11-way image classification set "data" from GitHub (rakshith077-bn/Parasitic-Egg-Detection); label vocabulary: Ascaris lumbricoides, Capillaria philippinensis, Enterobius vermicularis, Fasciolopsis buski, hookworm egg, Hymenolepis diminuta, Hymenolepis nana, Opisthorchis viverrine, Paragonimus spp, Taenia spp egg, Trichuris trichiura.

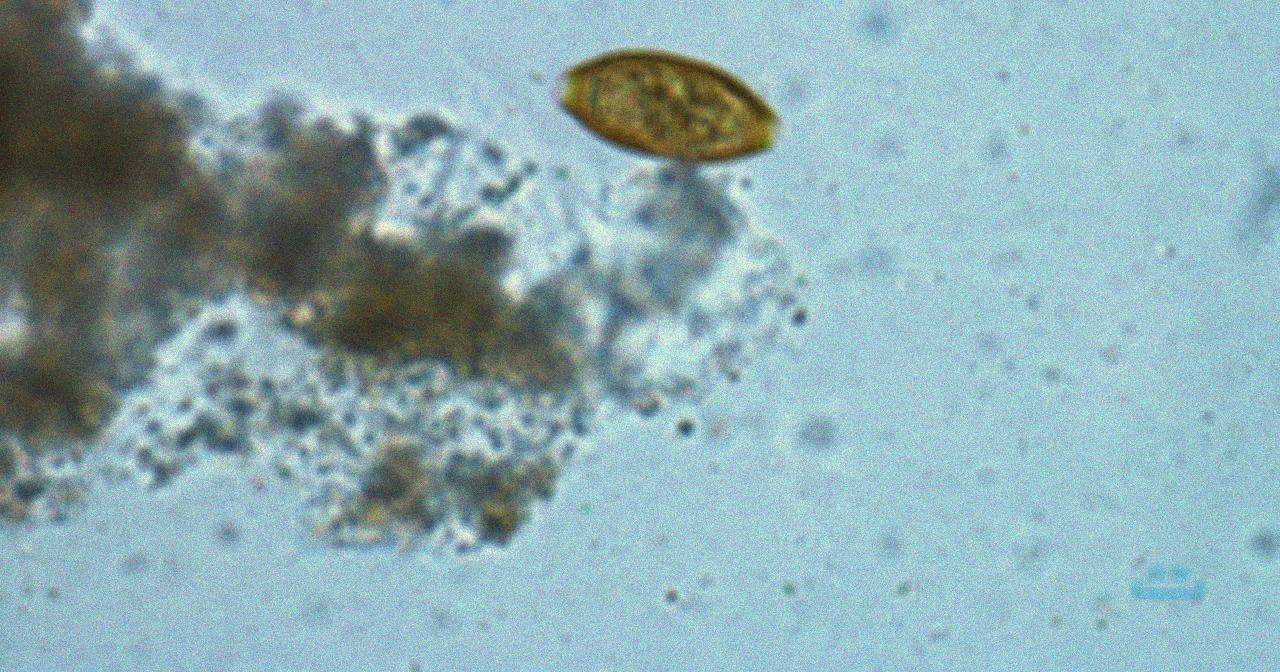
Label: Trichuris trichiura

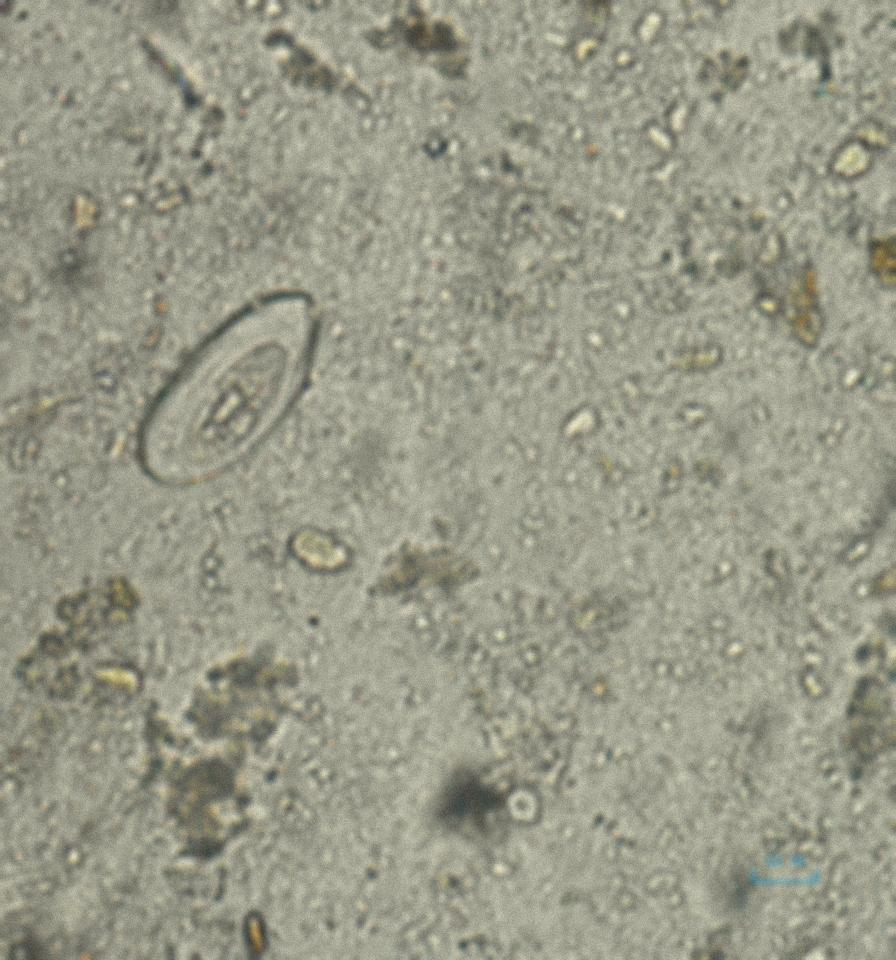
Label: Enterobius vermicularis

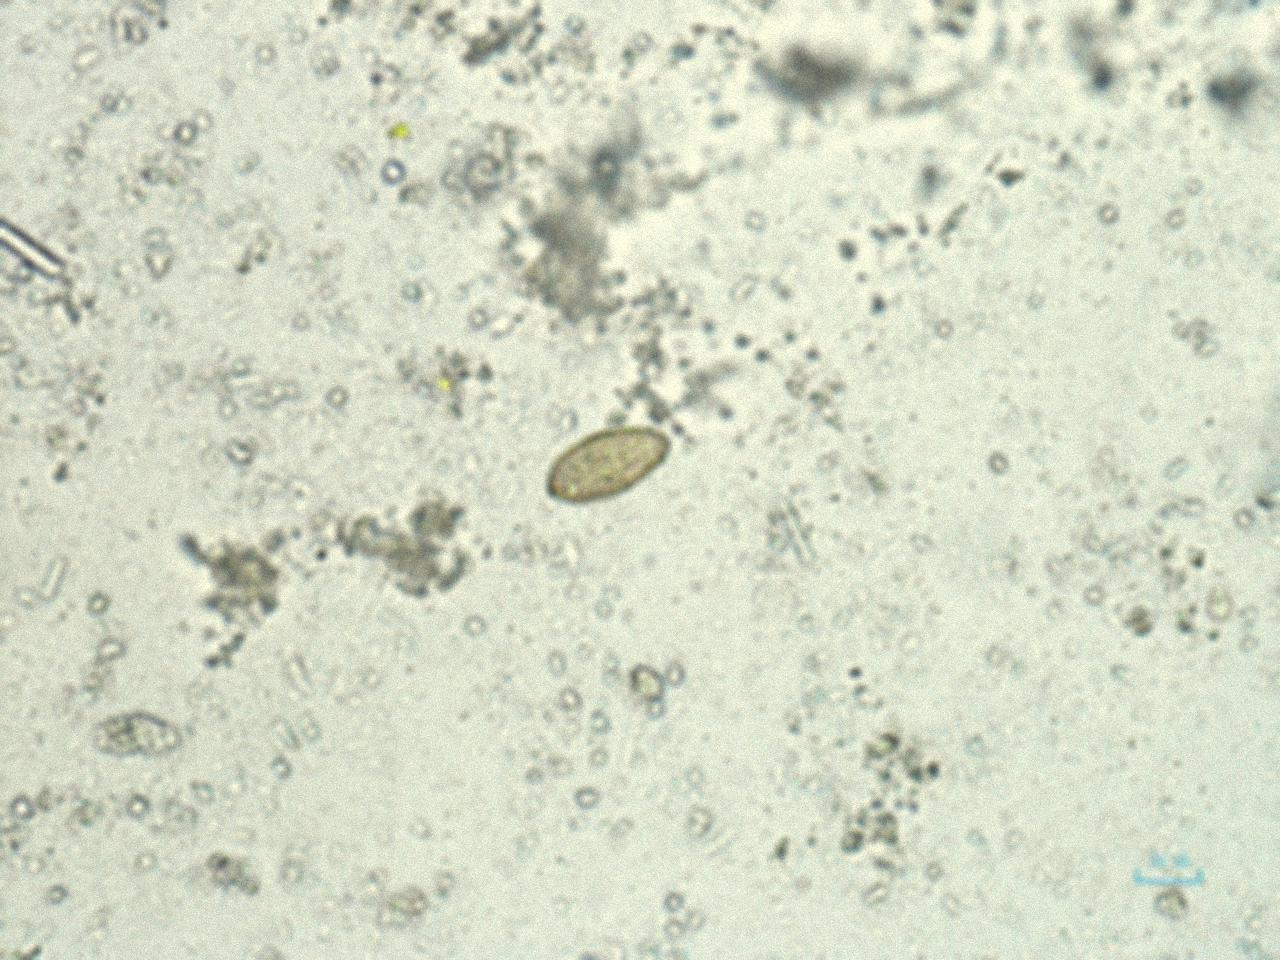
Label: Opisthorchis viverrine

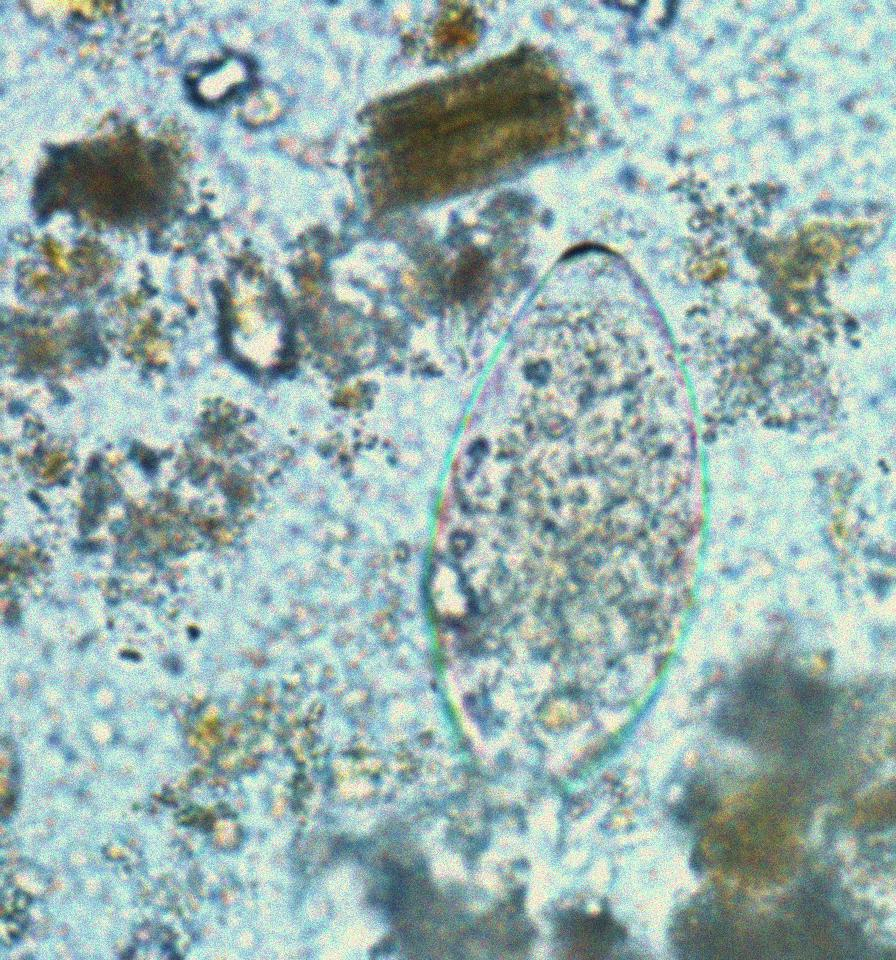
Label: Fasciolopsis buski

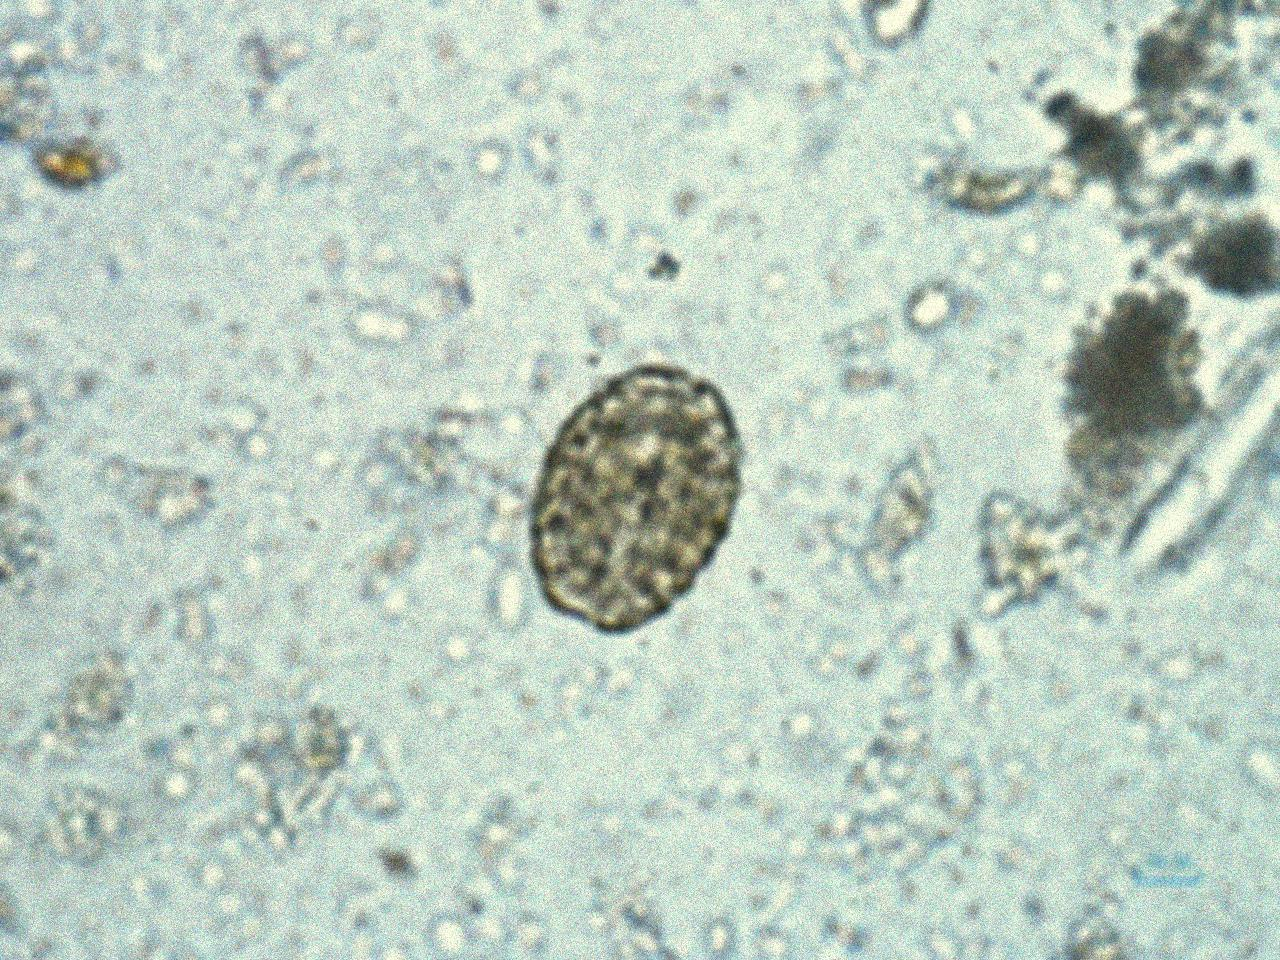
Label: Ascaris lumbricoides

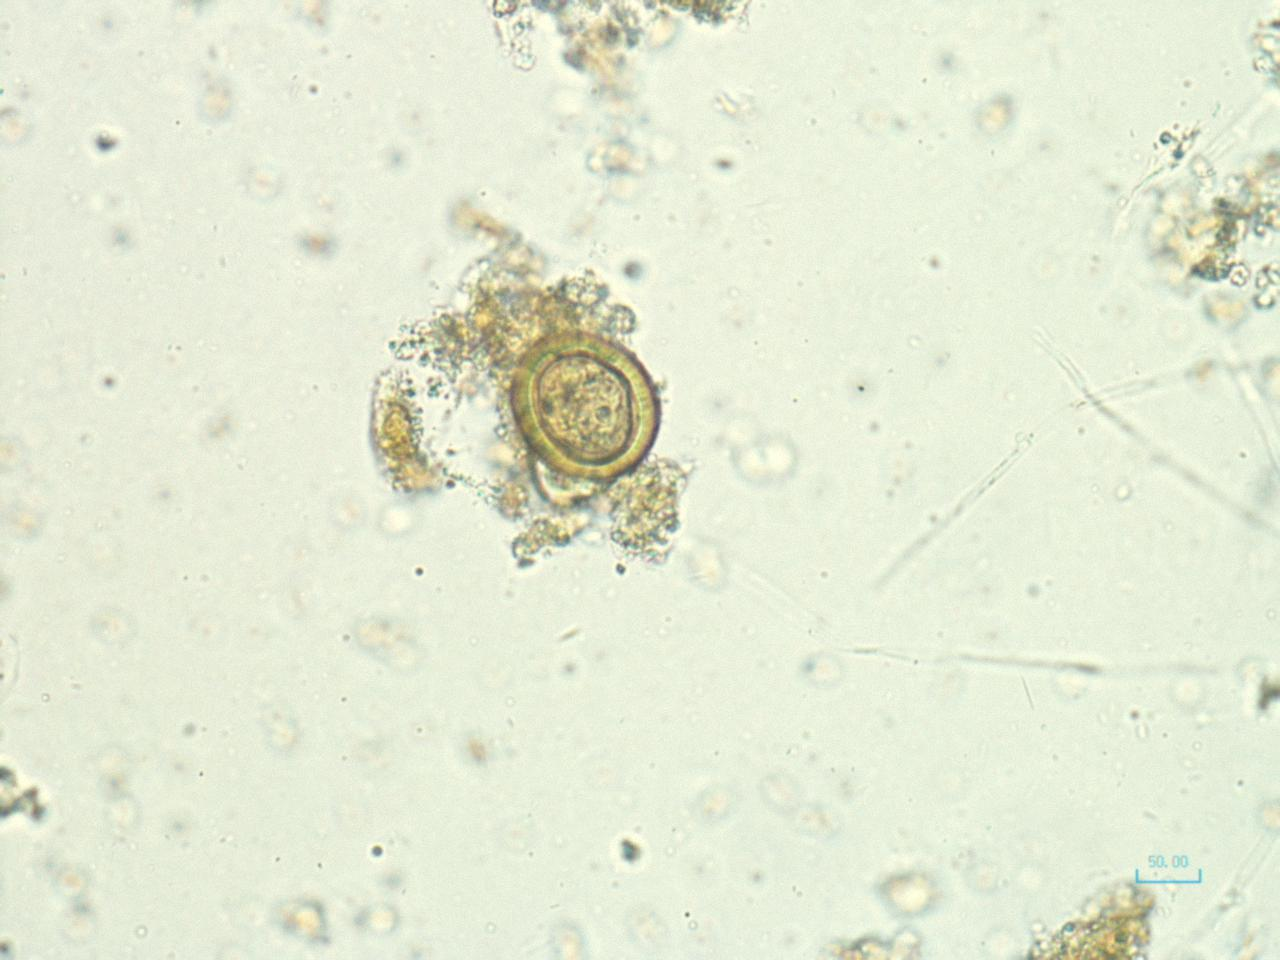
Label: Taenia spp egg
